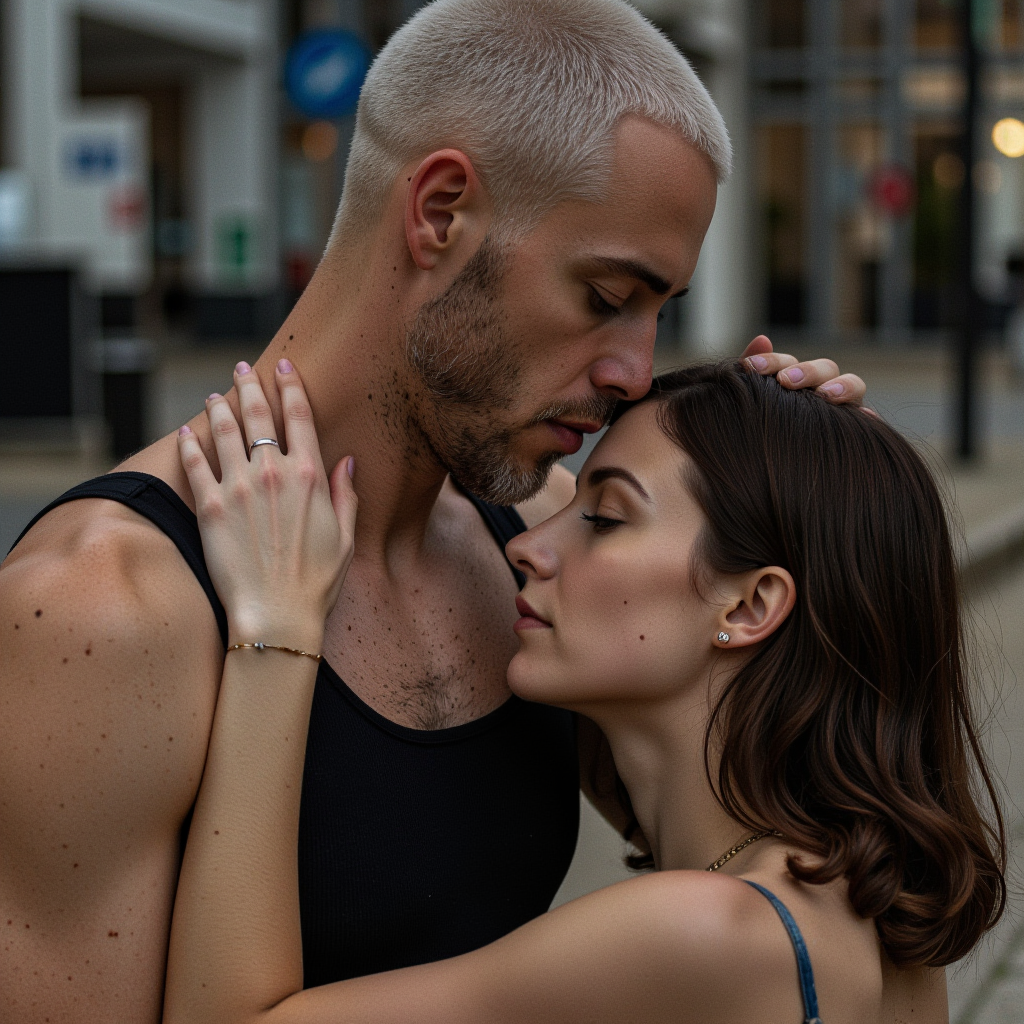
Generation parameters embedded in this image by ComfyUI (PNG 'prompt' text chunk: the API-format workflow graph, JSON):
{"5":{"inputs":{"width":1024,"height":1024,"batch_size":20},"class_type":"EmptyLatentImage","_meta":{"title":"Empty Latent Image"}},"6":{"inputs":{"text":"A photo taken with a Nikon Z9 of a romantic same-gender couple.","clip":["12",0]},"class_type":"CLIPTextEncode","_meta":{"title":"CLIP Text Encode (Prompt)"}},"8":{"inputs":{"samples":["17",0],"vae":["13",0]},"class_type":"VAEDecode","_meta":{"title":"VAE Decode"}},"9":{"inputs":{"filename_prefix":"ComfyUI","images":["8",0]},"class_type":"SaveImage","_meta":{"title":"Save Image"}},"11":{"inputs":{"unet_name":"fluxmania_V.safetensors","weight_dtype":"fp8_e4m3fn"},"class_type":"UNETLoader","_meta":{"title":"Load Diffusion Model"}},"12":{"inputs":{"clip_name1":"clipLCLIPGFullFP32_zer0intVisionCLIPL.safetensors","clip_name2":"t5xxl_fp8_e4m3fn.safetensors","type":"flux","device":"default"},"class_type":"DualCLIPLoader","_meta":{"title":"DualCLIPLoader"}},"13":{"inputs":{"vae_name":"ae.safetensors"},"class_type":"VAELoader","_meta":{"title":"Load VAE"}},"15":{"inputs":{"sampler_name":"dpmpp_2m"},"class_type":"KSamplerSelect","_meta":{"title":"KSamplerSelect"}},"17":{"inputs":{"noise":["20",0],"guider":["19",0],"sampler":["15",0],"sigmas":["21",1],"latent_image":["5",0]},"class_type":"SamplerCustomAdvanced","_meta":{"title":"SamplerCustomAdvanced"}},"18":{"inputs":{"scheduler":"sgm_uniform","steps":20,"denoise":1.0,"model":["11",0]},"class_type":"BasicScheduler","_meta":{"title":"BasicScheduler"}},"19":{"inputs":{"model":["11",0],"conditioning":["6",0]},"class_type":"BasicGuider","_meta":{"title":"BasicGuider"}},"20":{"inputs":{"noise_seed":231572639516595},"class_type":"RandomNoise","_meta":{"title":"RandomNoise"}},"21":{"inputs":{"step":0,"sigmas":["18",0]},"class_type":"SplitSigmas","_meta":{"title":"SplitSigmas"}}}